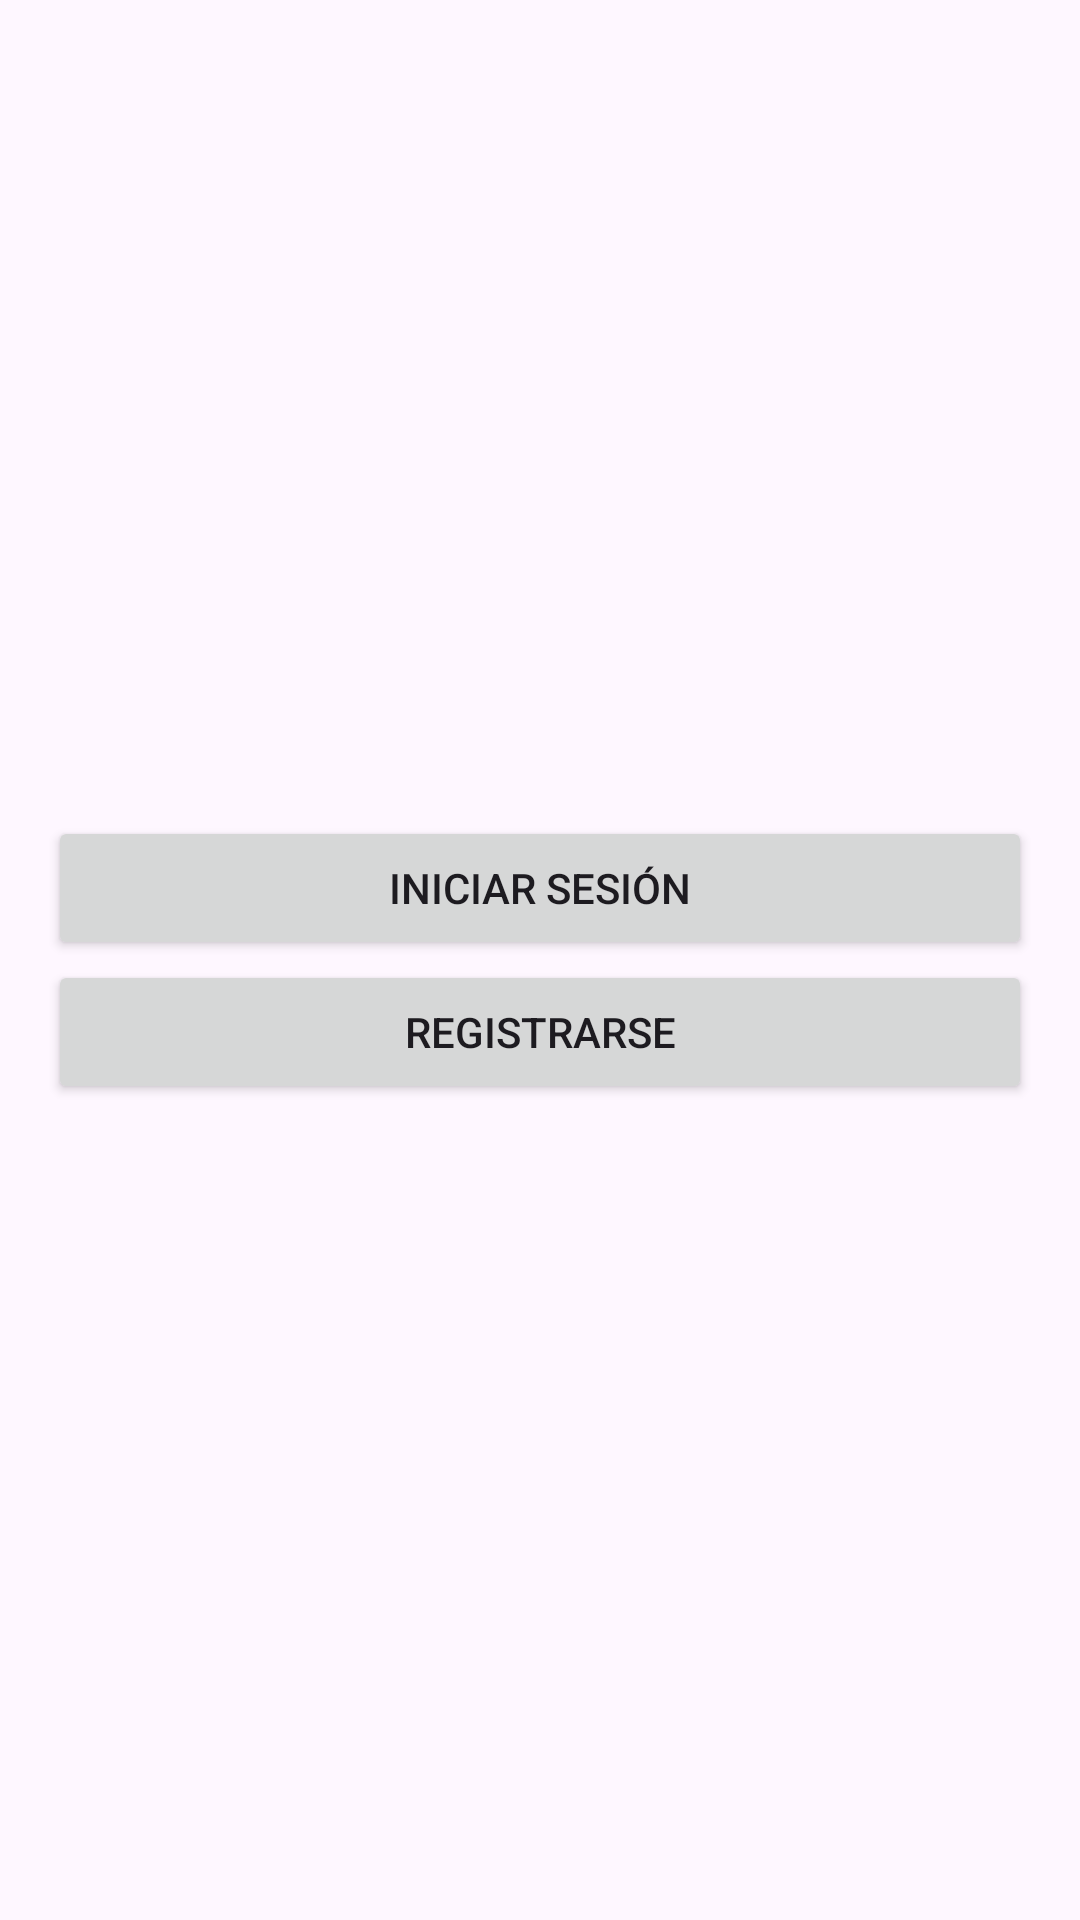

Android layout source for this screen:
<!-- AndroidManifest.xml: application theme Theme.Nuevaapp12 -->
<!-- res/layout/activity_auth_selection.xml -->
<?xml version="1.0" encoding="utf-8"?>
<LinearLayout
    xmlns:android="http://schemas.android.com/apk/res/android"
    xmlns:app="http://schemas.android.com/apk/res-auto"
    xmlns:tools="http://schemas.android.com/tools"
    android:layout_width="match_parent"
    android:layout_height="match_parent"
    android:orientation="vertical"
    android:gravity="center"
    android:padding="16dp"
    tools:context=".AuthSelectionActivity">

    <Button
        android:id="@+id/btnLogin"
        android:layout_width="match_parent"
        android:layout_height="wrap_content"
        android:text="Iniciar Sesión" />

    <Button
        android:id="@+id/btnRegister"
        android:layout_width="match_parent"
        android:layout_height="wrap_content"
        android:text="Registrarse" />

</LinearLayout>
<!-- resources referenced by this layout -->
<resources>
  <style name="Theme.Nuevaapp12" parent="Base.Theme.Nuevaapp12" />
  <style name="Base.Theme.Nuevaapp12" parent="Theme.Material3.DayNight.NoActionBar">
          
          
      </style>
</resources>
